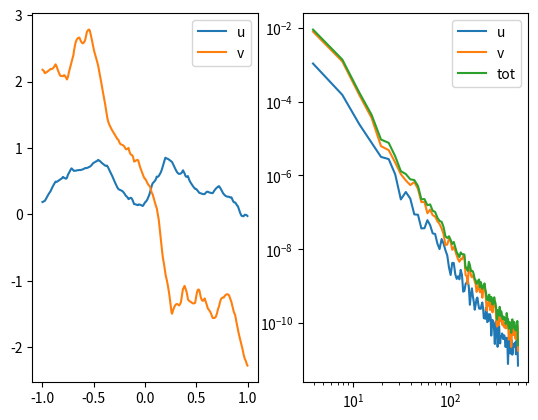

Reproduce this figure in Python.
# -*- coding: utf-8 -*-
"""
Created on Wed Jan 23 15:24:24 2019

[redacted]
"""


import numpy as np
import matplotlib.pyplot as plt
from matplotlib.mlab import psd




length = 10. #nondimensional length of window
height = 1. #window height
N = 100 #number of vortices
gammas = 1. #vortex strength RMS (normal distribution)
rscale = 0.1 #vortex size scale (rayleigh distribution parameter)
t0 = -1.#start time for observation of convection
t1 = 1.#end time
ts = 0.001 # time step
v0 = 5 #convection speed




vortx = np.random.uniform(low=-length/2,high=length/2,size=N)
vorty = np.random.uniform(low=-height/2,high=height/2,size=N)
vortX = np.vstack((vortx,vorty))
gamma = np.random.normal(scale=gammas,size=N)
rho = np.random.rayleigh(scale=rscale,size=N)





t = np.arange(t0,t1,ts)
obsx = -v0*t
obsy = np.zeros_like(obsx)
obsX = np.vstack((obsx,obsy))





dist = obsX[:,:,np.newaxis]-vortX[:,np.newaxis,:] # dim 2 x timesteps x N
r = np.sqrt((dist*dist).sum(0)) # dim timesteps x N
utheta = (0.5/np.pi)*gamma*np.minimum(1/r,r/rho) # dim timesteps x N
# comment out one of the two following lines to get alternative vortex models:
# utheta = (0.5/np.pi)*gamma/r 
# utheta = gamma*rho**(1.5)*np.exp(-9*rho*rho*r*r)
# into cartesian coords
uind = utheta * dist[::-1] # dim 2 x timesteps x N
uind[0] *= -1 # change sign for ux (to get correct rotation)
# sum over vortices
utot = uind.sum(2) # dim 2 x timesteps





plt.figure(2)
plt.subplot(1,2,1)
plt.plot(t,utot[0],label='u')
plt.plot(t,utot[1],label='v')
plt.legend()
plt.subplot(1,2,2)
(valu,freq) = psd(utot[0],Fs=1/ts,detrend='mean')
(valv,freq) = psd(utot[1],Fs=1/ts,detrend='mean')
plt.loglog(freq[1:],valu[1:],label='u')
plt.loglog(freq[1:],valv[1:],label='v')
plt.loglog(freq[1:],valu[1:]+valv[1:],label='tot')
plt.legend()
plt.show()

